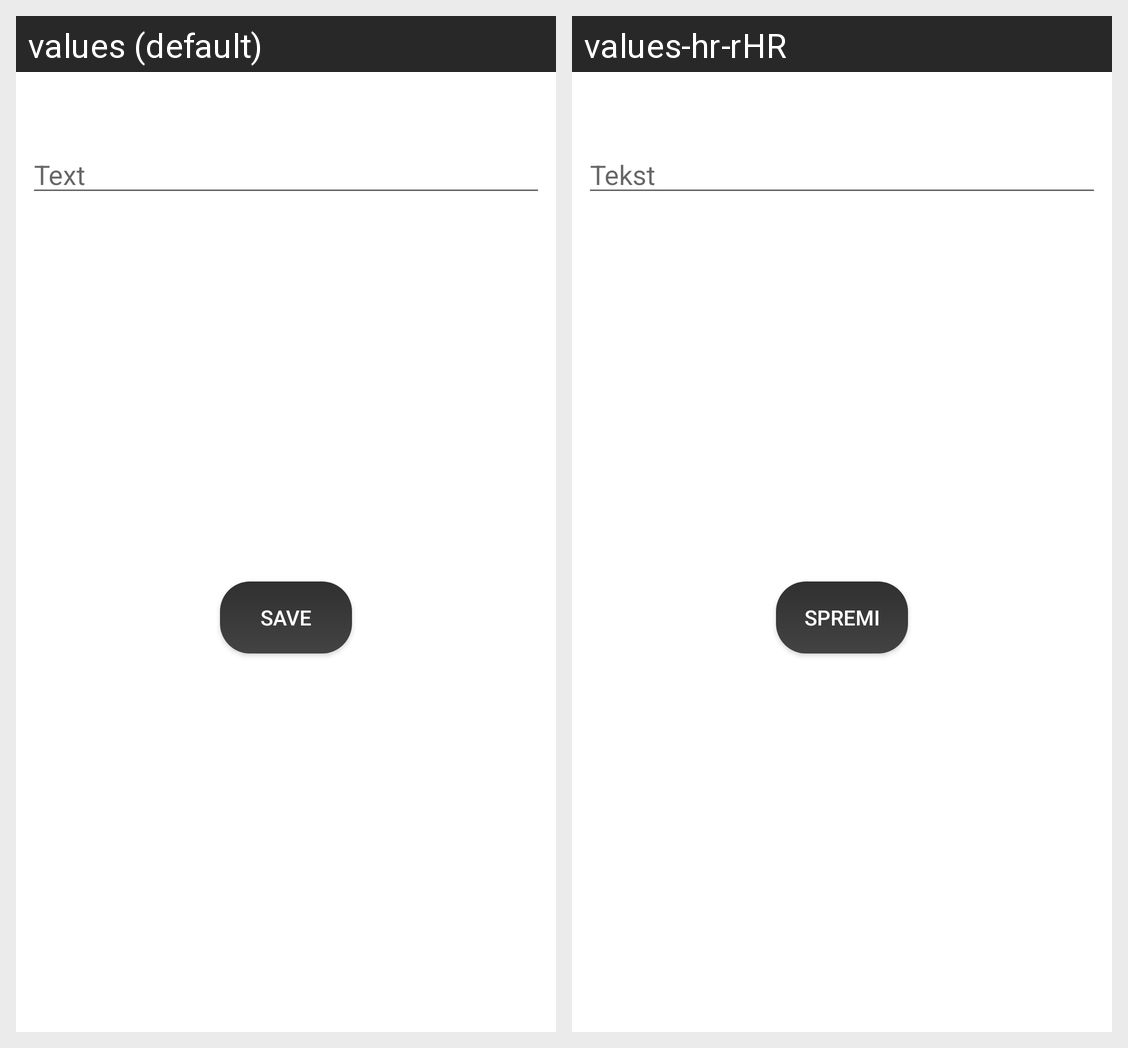

The same Android screen rendered under two of its app's locales, left to right. List the strings drawn on it with the default value and each locale's translation.
Android screen res/layout/dialog_add_term.xml rendered under 2 locales, left to right: values (default), values-hr-rHR. Device: Nexus 5 (rendered at 1080×1920; each locale shown at half size, 540×960, under a caption strip naming it); theme AppTheme.
Strings drawn on this screen, with the default value and each locale's value (text and hints the layout hard-codes, and strings that could not be matched under every locale, appear in the picture but are not listed):

text
  values: Text
  values-hr-rHR: Tekst

save
  values: Save
  values-hr-rHR: Spremi
